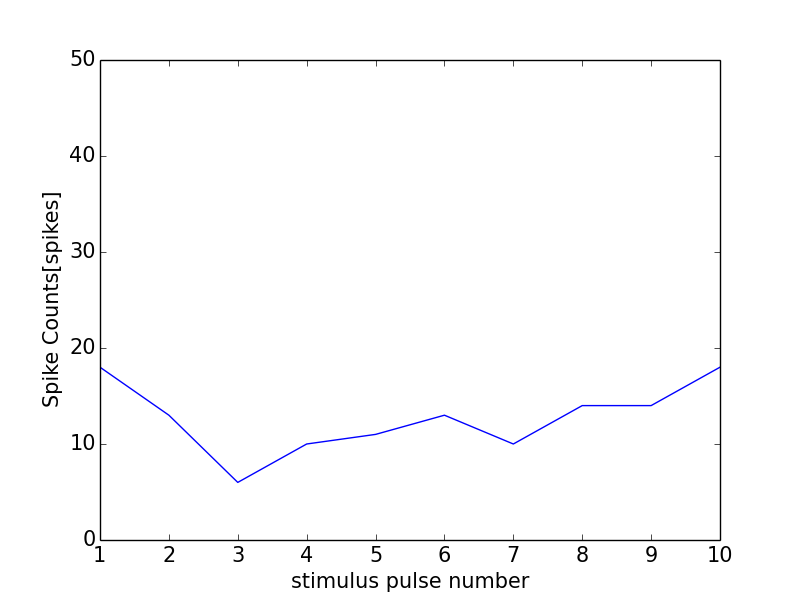

Values plotted in this chart, from the file beside it:
0, 0.0
0, 0
1, 18
2, 13
3, 6
4, 10
5, 11
6, 13
7, 10
8, 14
9, 14
10, 18
11, 0
